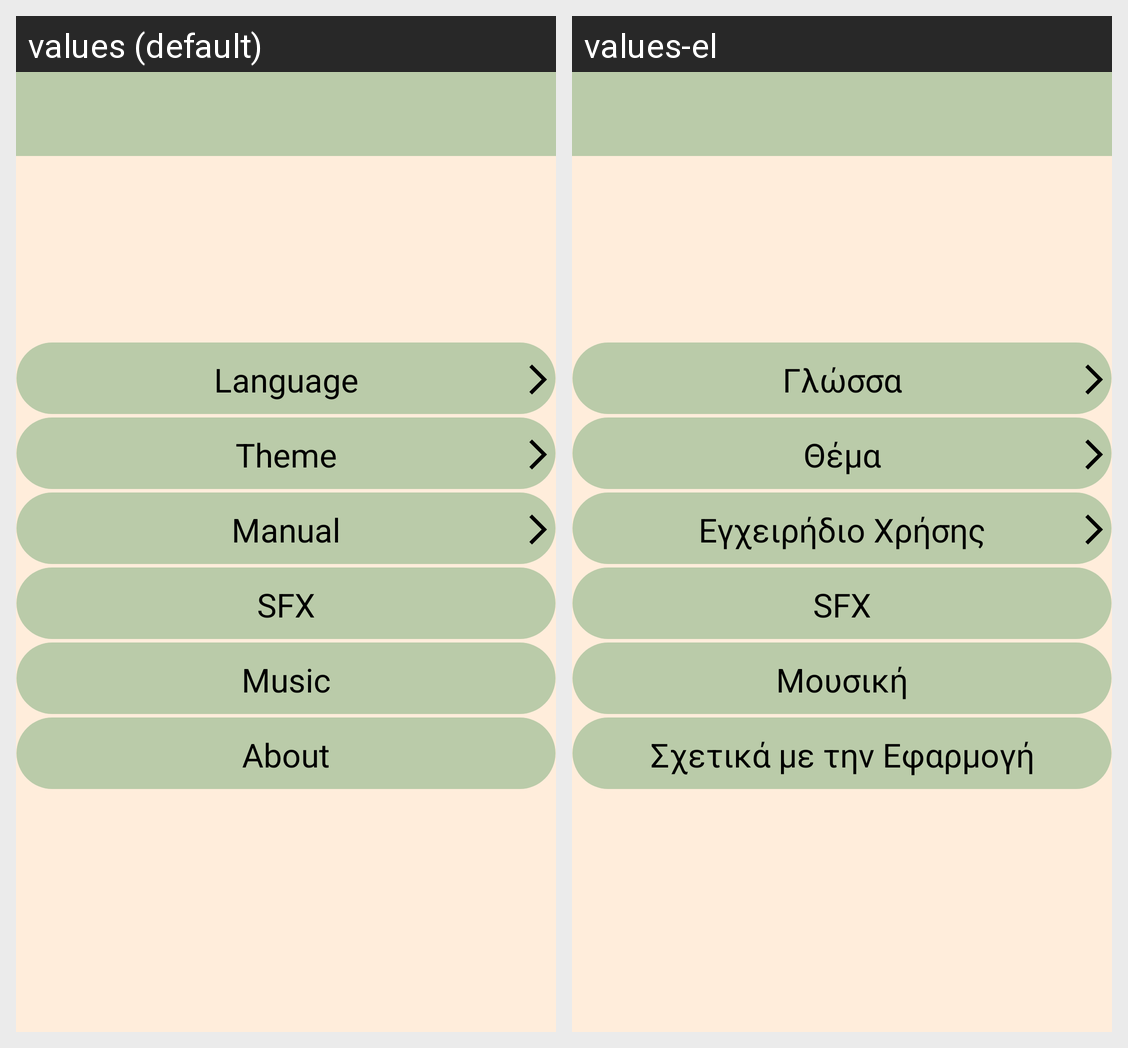

Here is an Android app screen in its default locale and in the app's own translations. Write out the translated-string differences for the strings that appear on this screen.
Android screen res/layout/activity_settings.xml rendered under 2 locales, left to right: values (default), values-el. Device: Nexus 5 (rendered at 1080×1920; each locale shown at half size, 540×960, under a caption strip naming it); theme Theme.Hourglass.
Strings drawn on this screen, with the default value and each locale's value (text and hints the layout hard-codes, and strings that could not be matched under every locale, appear in the picture but are not listed):

settingsTextLanguage
  values: Language
  values-el: Γλώσσα

settingsTextTheme
  values: Theme
  values-el: Θέμα

manualHomeButton
  values: Manual
  values-el: Εγχειρήδιο Χρήσης

settingsTextSFX
  values: SFX
  values-el: SFX

settingsTextMusic
  values: Music
  values-el: Μουσική

settingsTextAbout
  values: About
  values-el: Σχετικά με την Εφαρμογή
